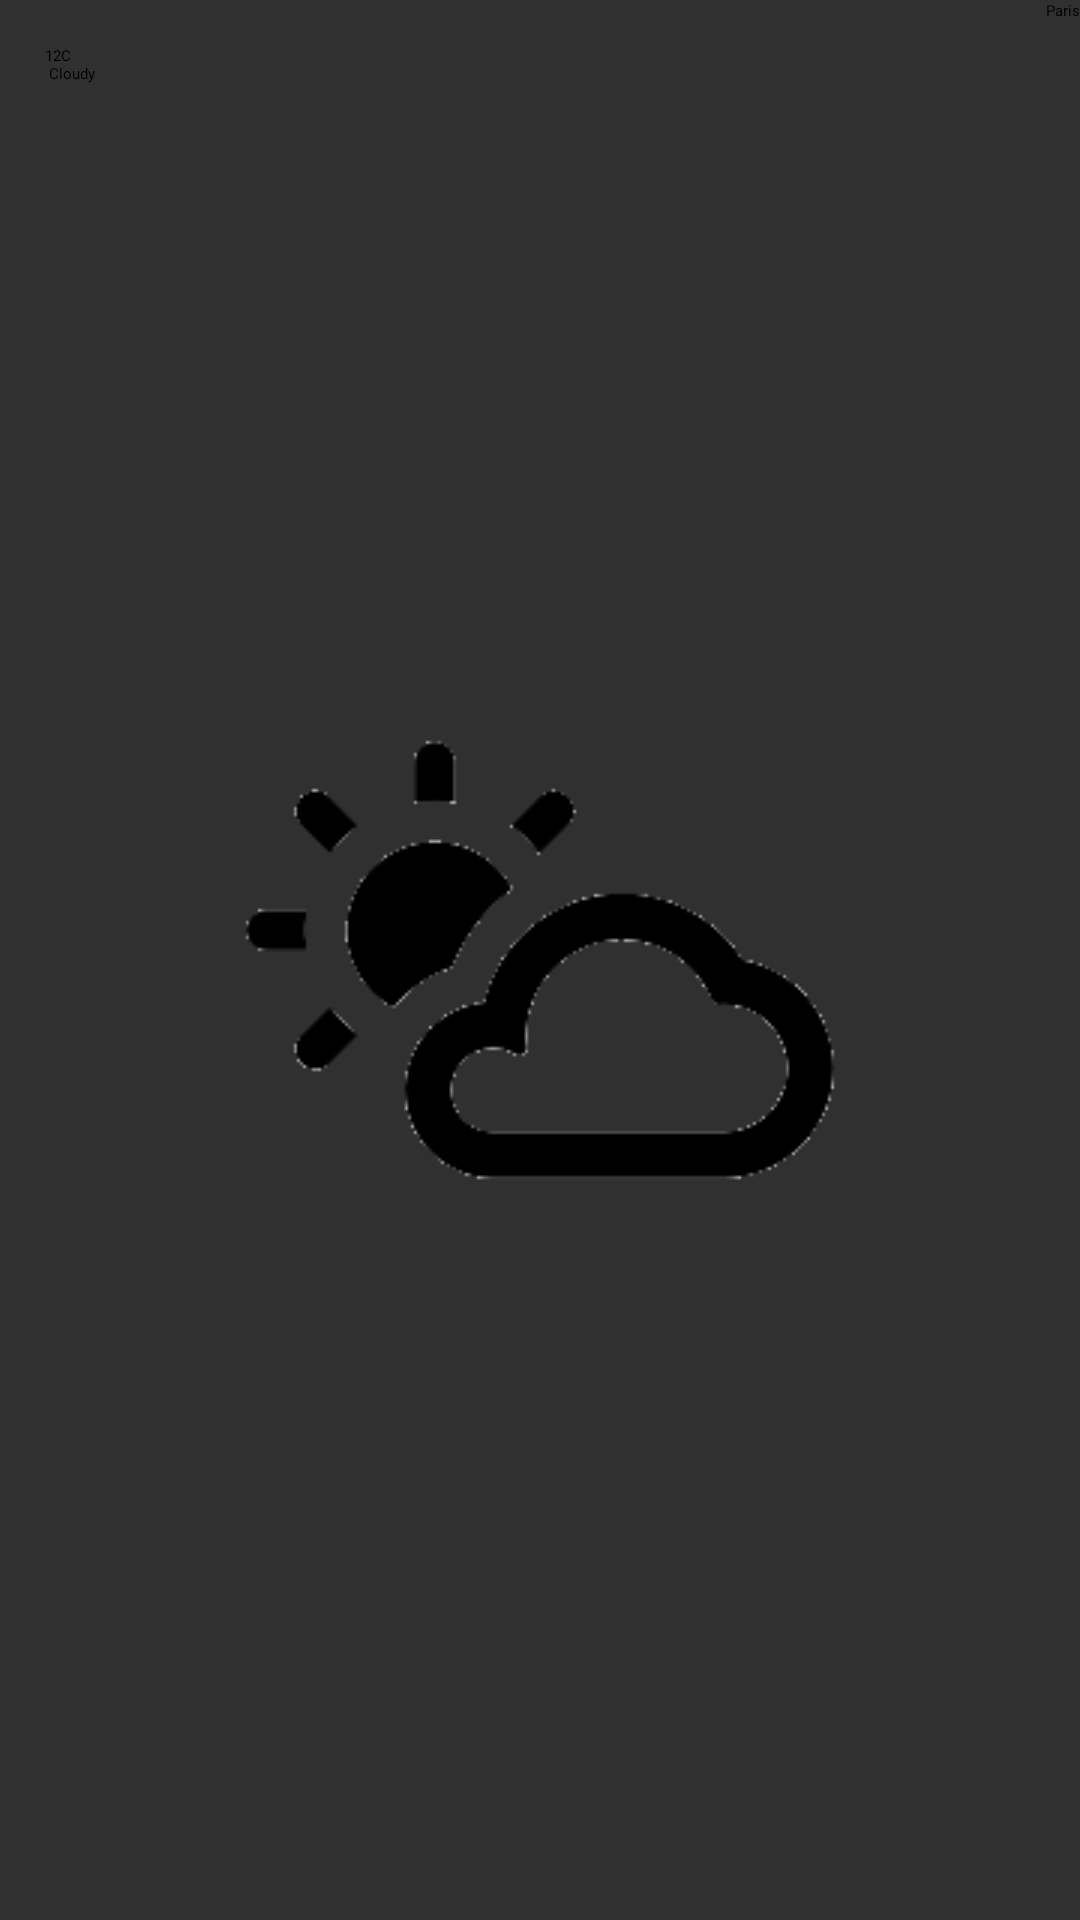

This screen was rendered from an Android layout file. Write that file and the resources it references.
<!-- AndroidManifest.xml: application theme AppTheme -->
<!-- res/layout/weather_fragment.xml -->
<?xml version="1.0" encoding="utf-8"?>
<RelativeLayout xmlns:android="http://schemas.android.com/apk/res/android"
    android:layout_width="match_parent"
    android:layout_height="wrap_content"

    android:background="@drawable/frame">

    <TextView
        android:id="@+id/weather_desc"
        android:layout_height="wrap_content"
        android:layout_width="wrap_content"
        android:layout_alignParentLeft="true"
        android:text="@string/weather_desc"
        android:textColor="@color/colorBlack"
        android:layout_marginTop="15dp"
        android:layout_marginLeft="15dp"
        android:layout_alignParentStart="true" />

    <ImageView
        android:id="@+id/imagecenter"
        android:layout_width="200dp"
        android:layout_height="200dp"
        android:layout_centerInParent="true"
        android:src="@drawable/wea_ther1" />

    <TextView
        android:layout_width="wrap_content"
        android:layout_height="wrap_content"
        android:id="@+id/weather_location"
        android:text="@string/weather_loc"
        android:textColor="@color/colorBlack"
        android:layout_alignParentRight="true"
        android:layout_alignParentEnd="true" />

</RelativeLayout>
<!-- resources referenced by this layout -->
<resources>
  <color name="colorBlack">#000000</color>
  <!-- drawable wea_ther1: png bitmap (drawable-hdpi, 4913 bytes) -->
  <string name="weather_desc">12C \n Cloudy</string>
  <string name="weather_loc">Paris</string>
  <style name="AppTheme" parent="@style/ThemeOverlay.AppCompat.Dark.ActionBar">
          
          <item name="colorPrimary">@color/colorPrimary</item>
          <item name="colorPrimaryDark">@color/colorPrimaryDark</item>
          <item name="colorAccent">@color/colorAccent</item>
          <item name="preferenceTheme">@style/PreferenceThemeOverlay</item>
      </style>
  <color name="colorPrimary">#008577</color>
  <color name="colorPrimaryDark">#00574B</color>
  <color name="colorAccent">#D81B60</color>
</resources>
